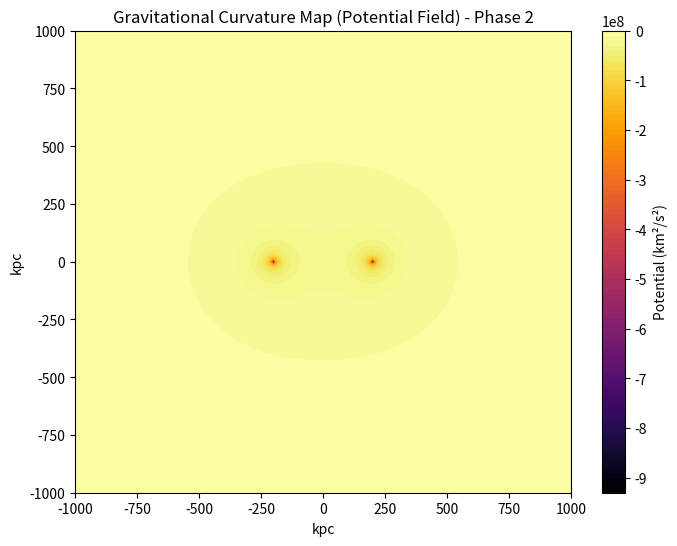
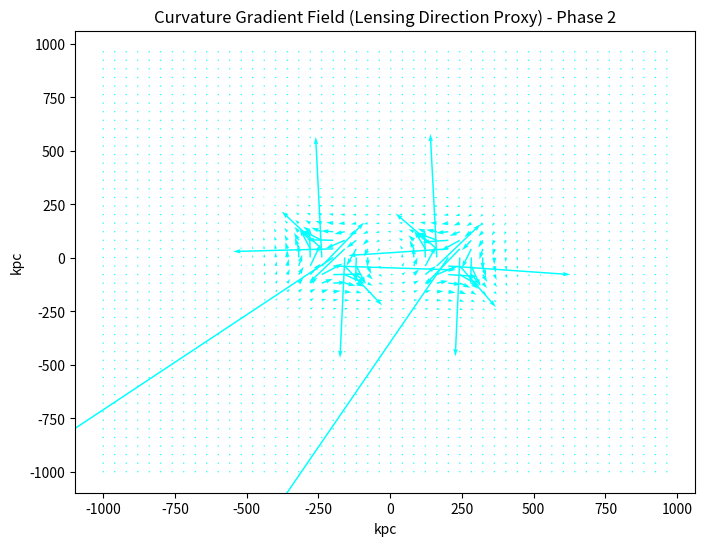
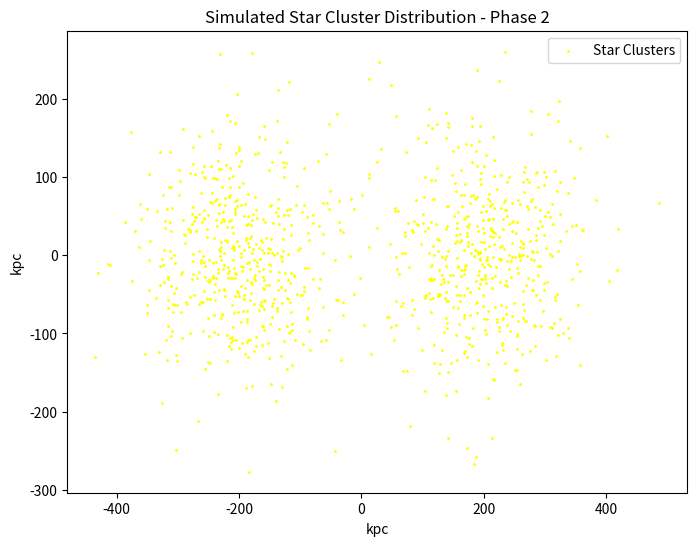
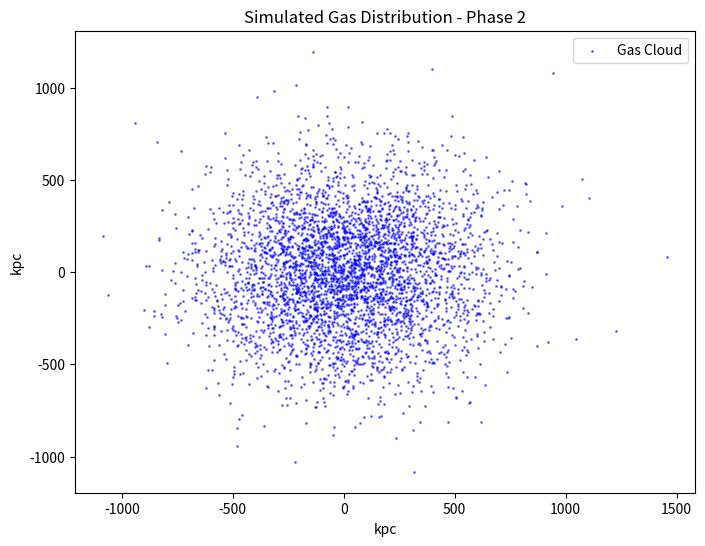
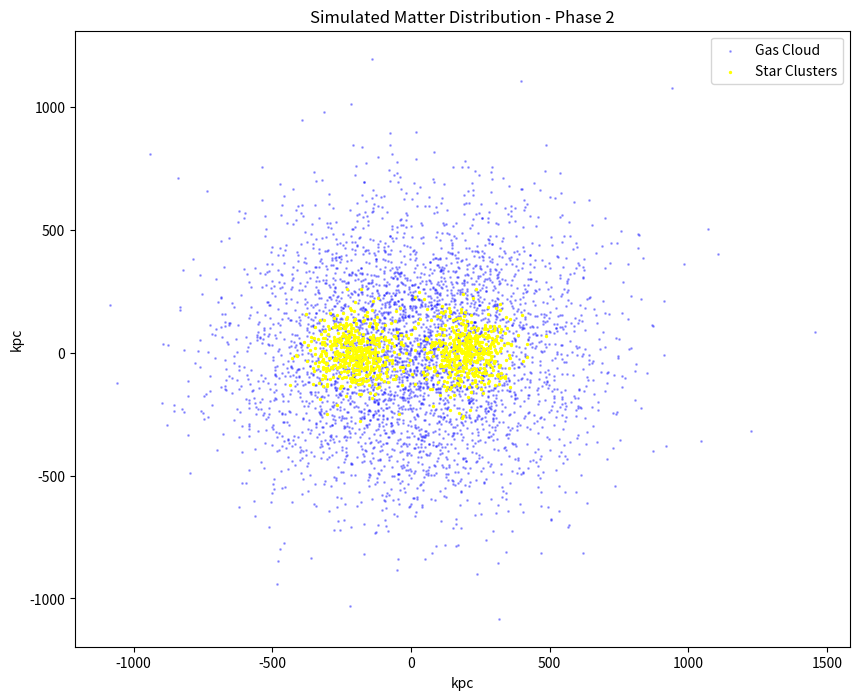

These charts were generated, in order, by the following Python code:
import numpy as np
import matplotlib.pyplot as plt
import os

# === SETUP ===
output_dir = "Geodesic_BulletCluster_Sims/phase2_post_collision"
os.makedirs(output_dir, exist_ok=True)

# === CLUSTER DEFINITIONS (post-collision) ===
G = 4.302e-6  # kpc * (km/s)^2 / Msun

mass1 = 5.5e14  # Msun
mass2 = 5.5e14  # Msun

pos1 = np.array([-200, 0])  # kpc
pos2 = np.array([200, 0])   # kpc

# === GRID FOR FIELD CALCULATION ===
grid_size = 1000  # kpc
resolution = 500
x = np.linspace(-grid_size, grid_size, resolution)
y = np.linspace(-grid_size, grid_size, resolution)
X, Y = np.meshgrid(x, y)

# === CALCULATE GRAVITATIONAL POTENTIAL ===
def potential_field(mass, pos, X, Y):
    dx = X - pos[0]
    dy = Y - pos[1]
    r = np.sqrt(dx**2 + dy**2) + 1e-3
    return -G * mass / r

phi1 = potential_field(mass1, pos1, X, Y)
phi2 = potential_field(mass2, pos2, X, Y)
phi_total = phi1 + phi2

# === SAVE CURVATURE MAP ===
plt.figure(figsize=(8, 6))
plt.contourf(X, Y, phi_total, levels=100, cmap='inferno')
plt.colorbar(label='Potential (km²/s²)')
plt.title('Gravitational Curvature Map (Potential Field) - Phase 2')
plt.xlabel('kpc')
plt.ylabel('kpc')
plt.savefig(os.path.join(output_dir, "bullet_cluster_phase2_curvature_map.png"))
plt.close()

# === CALCULATE GRADIENT FIELD (lensing proxy) ===
gx, gy = np.gradient(-phi_total)
plt.figure(figsize=(8, 6))
plt.quiver(X[::10, ::10], Y[::10, ::10], gx[::10, ::10], gy[::10, ::10], color='cyan')
plt.title("Curvature Gradient Field (Lensing Direction Proxy) - Phase 2")
plt.xlabel("kpc")
plt.ylabel("kpc")
plt.savefig(os.path.join(output_dir, "bullet_cluster_phase2_gradient_vectors.png"))
plt.close()

# === SAVE GRADIENT FIELD TO CSV ===
np.savetxt(os.path.join(output_dir, "bullet_cluster_phase2_gradient_field.csv"),
           np.dstack((gx, gy)).reshape(-1, 2), delimiter=',', header="gx,gy", comments='')

# === SIMULATE STAR CLUSTERS ===
n_stars = 500
star1 = np.random.normal(loc=pos1, scale=80, size=(n_stars, 2))
star2 = np.random.normal(loc=pos2, scale=80, size=(n_stars, 2))
stars = np.vstack((star1, star2))

plt.figure(figsize=(8, 6))
plt.scatter(stars[:, 0], stars[:, 1], s=1, color='yellow', label="Star Clusters")
plt.title("Simulated Star Cluster Distribution - Phase 2")
plt.xlabel("kpc")
plt.ylabel("kpc")
plt.legend()
plt.savefig(os.path.join(output_dir, "bullet_cluster_phase2_star_distribution.png"))
plt.close()

np.savetxt(os.path.join(output_dir, "bullet_cluster_phase2_stars.csv"),
           stars, delimiter=',', header="x,y", comments='')

# === SIMULATE DIFFUSE GAS CLOUD ===
n_gas = 2000
gas1 = np.random.normal(loc=pos1 + np.array([100, 0]), scale=300, size=(n_gas, 2))
gas2 = np.random.normal(loc=pos2 - np.array([100, 0]), scale=300, size=(n_gas, 2))
gas = np.vstack((gas1, gas2))

plt.figure(figsize=(8, 6))
plt.scatter(gas[:, 0], gas[:, 1], s=1, color='blue', alpha=0.5, label="Gas Cloud")
plt.title("Simulated Gas Distribution - Phase 2")
plt.xlabel("kpc")
plt.ylabel("kpc")
plt.legend()
plt.savefig(os.path.join(output_dir, "bullet_cluster_phase2_gas_distribution.png"))
plt.close()

np.savetxt(os.path.join(output_dir, "bullet_cluster_phase2_gas.csv"),
           gas, delimiter=',', header="x,y", comments='')

# === COMBINED MATTER MAP ===
plt.figure(figsize=(10, 8))
plt.scatter(gas[:, 0], gas[:, 1], s=1, color='blue', alpha=0.3, label="Gas Cloud")
plt.scatter(stars[:, 0], stars[:, 1], s=2, color='yellow', label="Star Clusters")
plt.title("Simulated Matter Distribution - Phase 2")
plt.xlabel("kpc")
plt.ylabel("kpc")
plt.legend()
plt.savefig(os.path.join(output_dir, "bullet_cluster_phase2_matter_distribution.png"))
plt.close()
